Labelled photos from "merged_dataset", an image-classification folder in Paddycure/Paddycure. The possible labels are: brown spot, healthy, hispa, leaf blast.

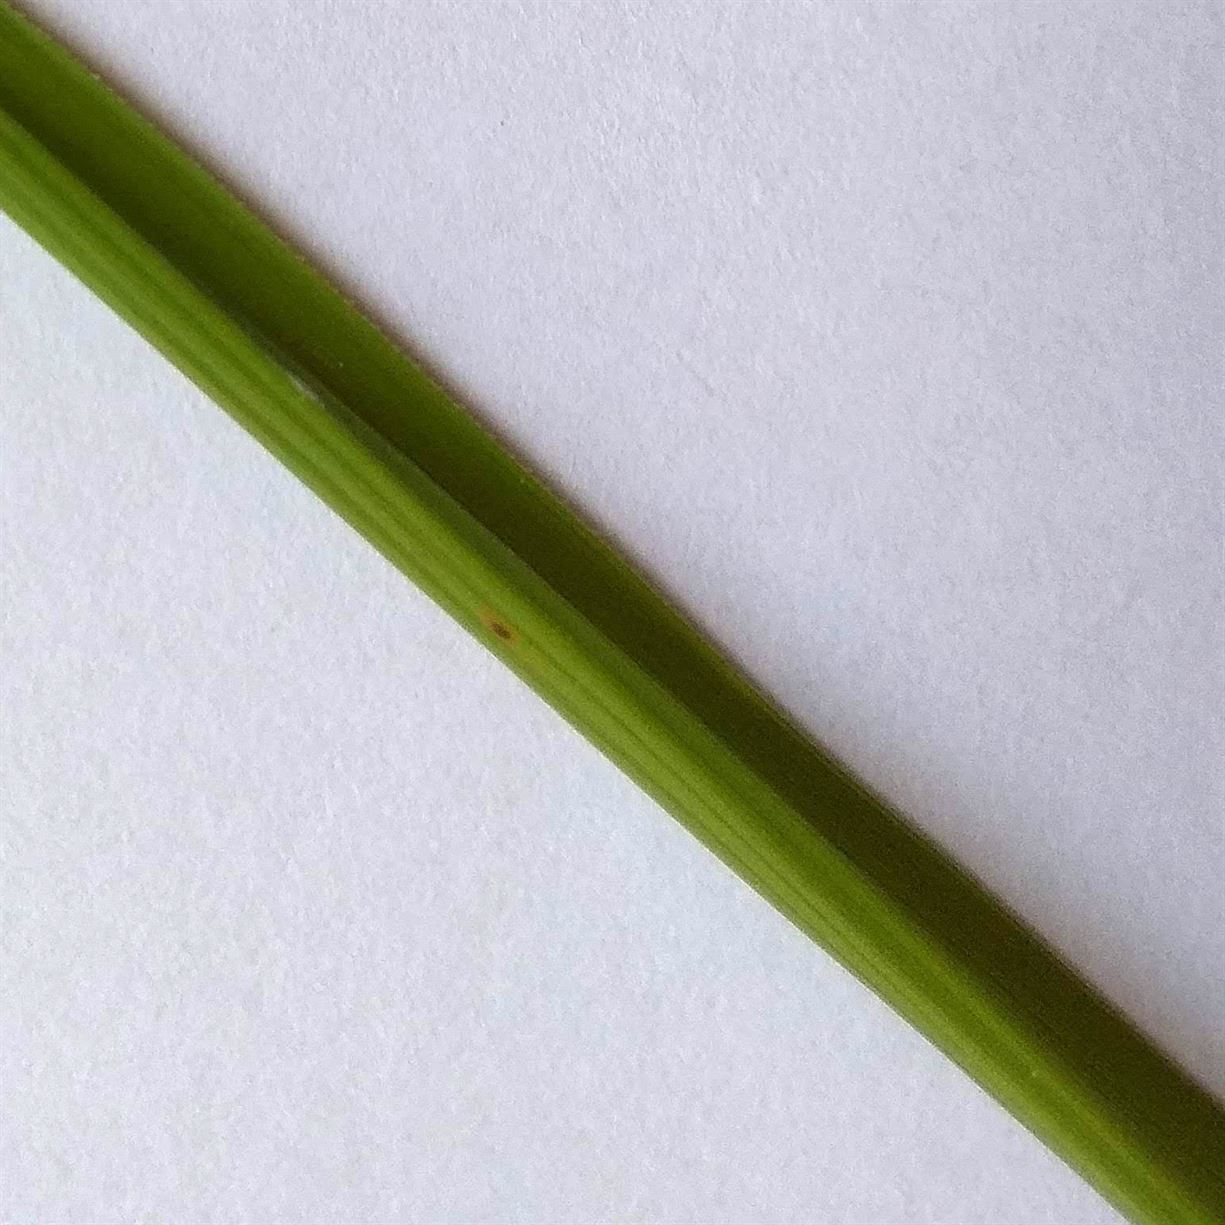
Label: brown spot

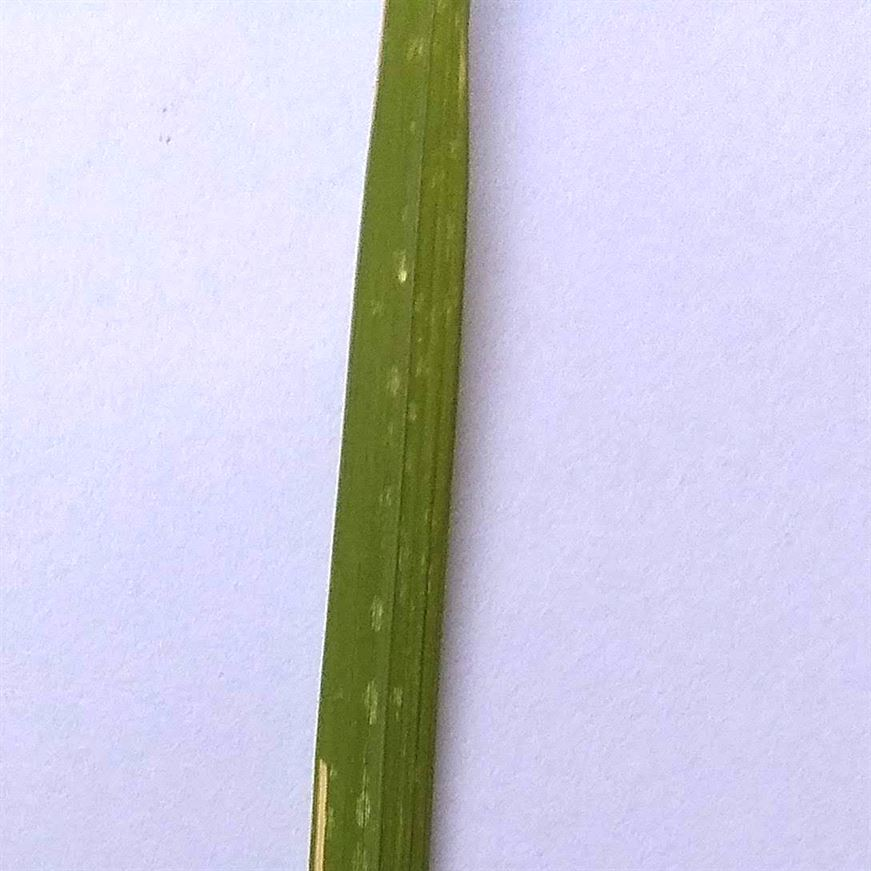
Label: hispa

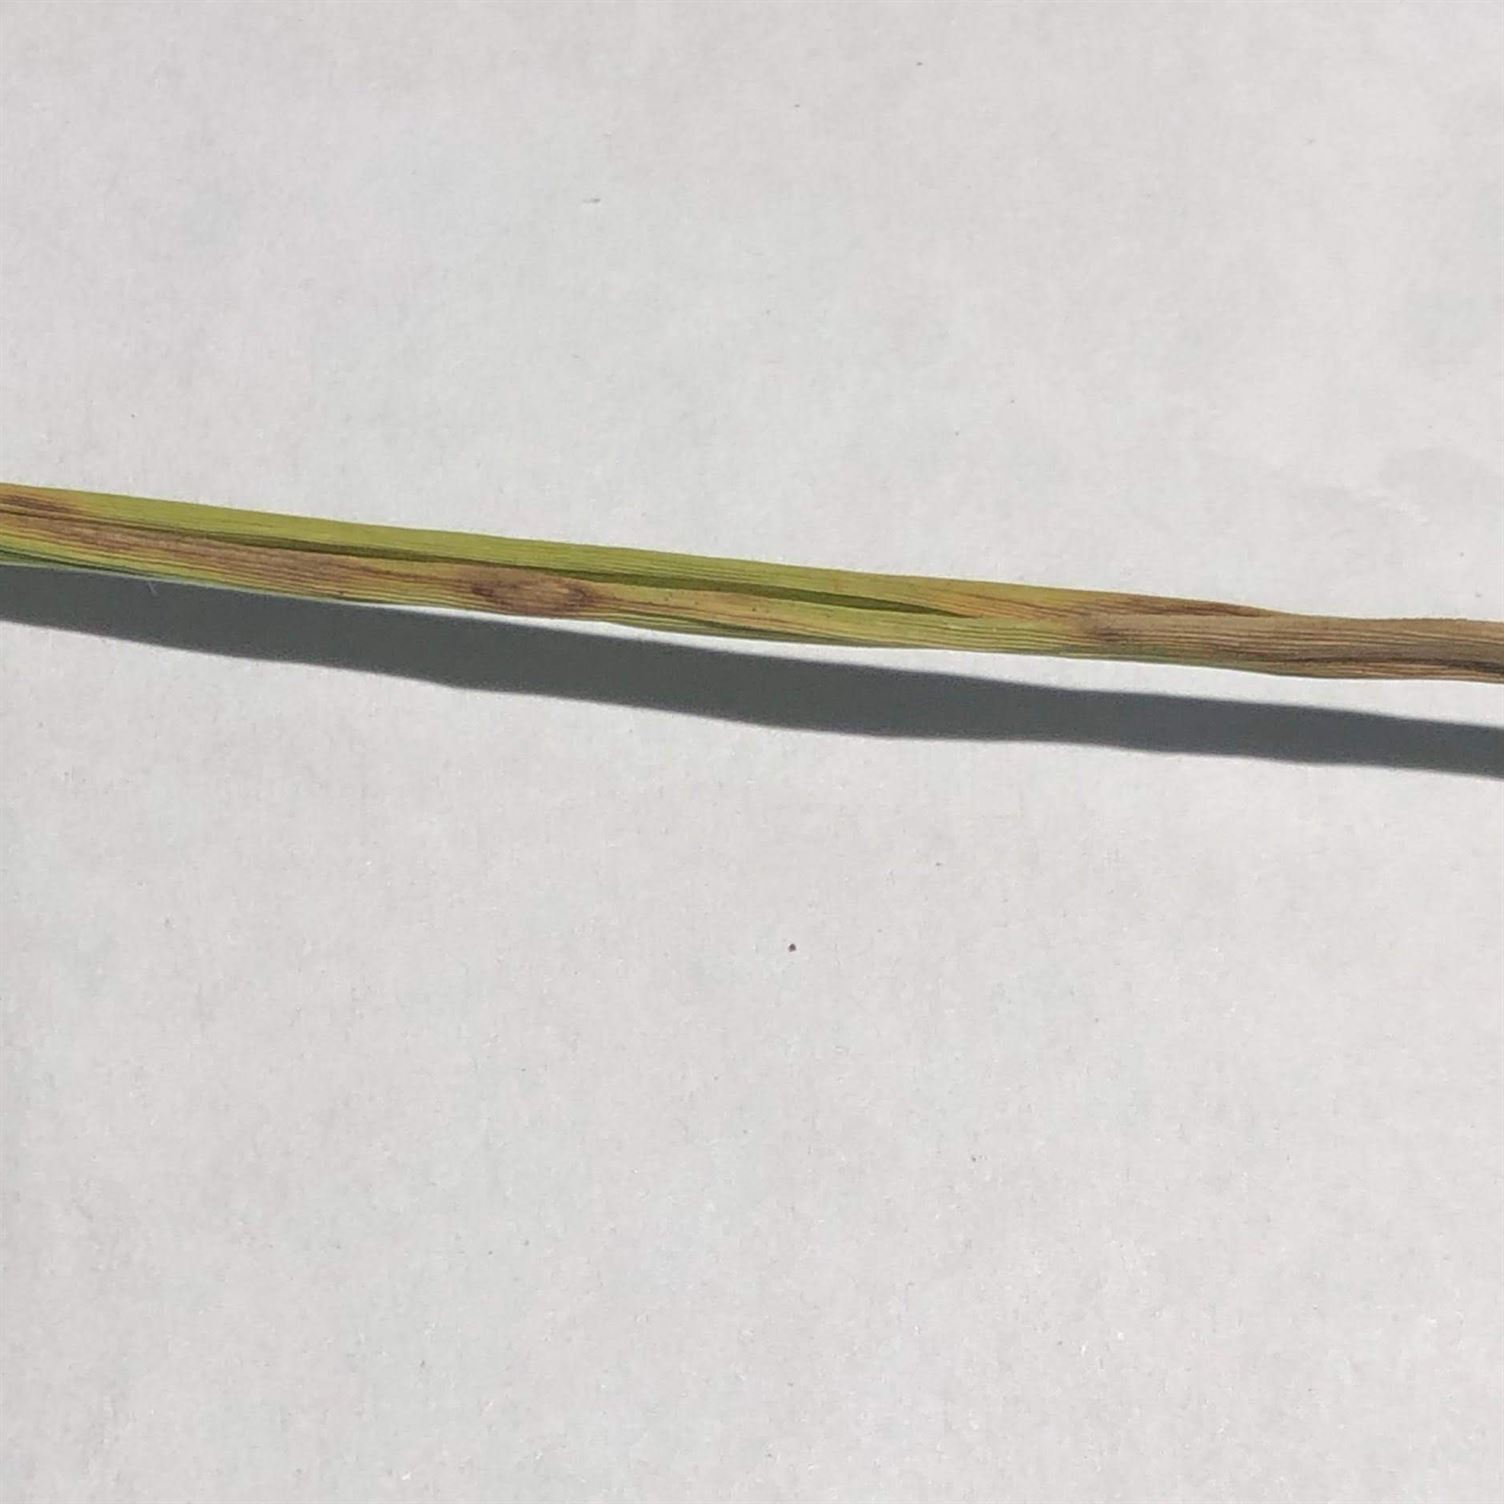
Label: leaf blast

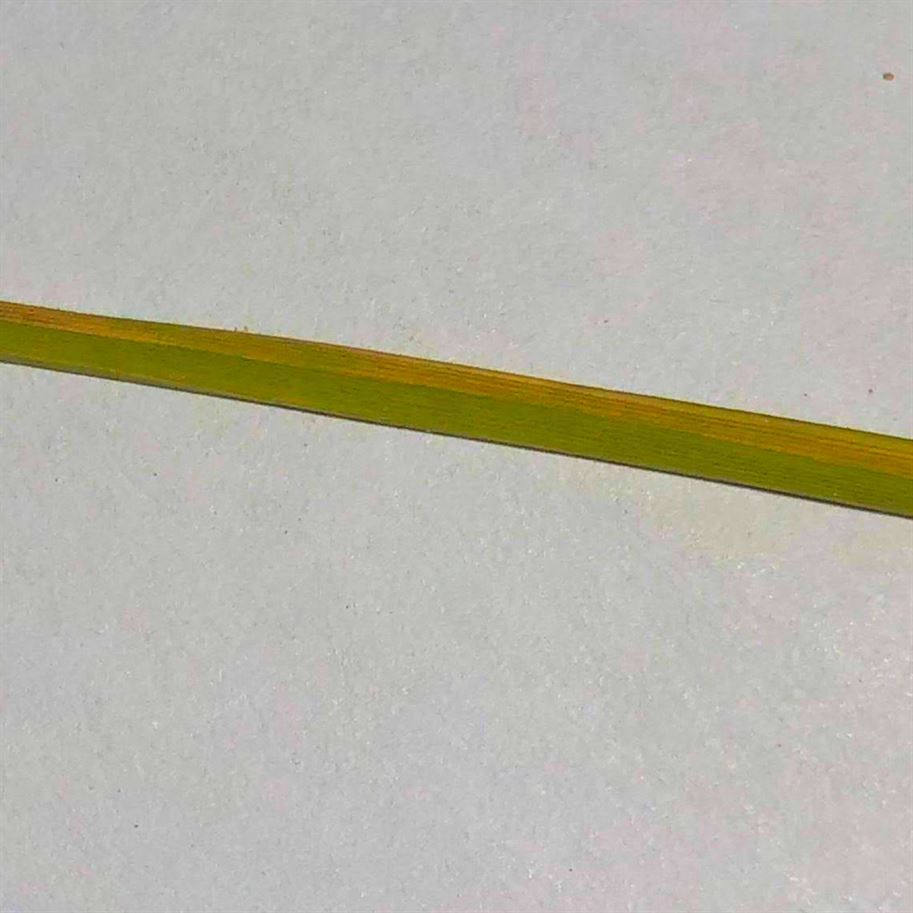
Label: healthy

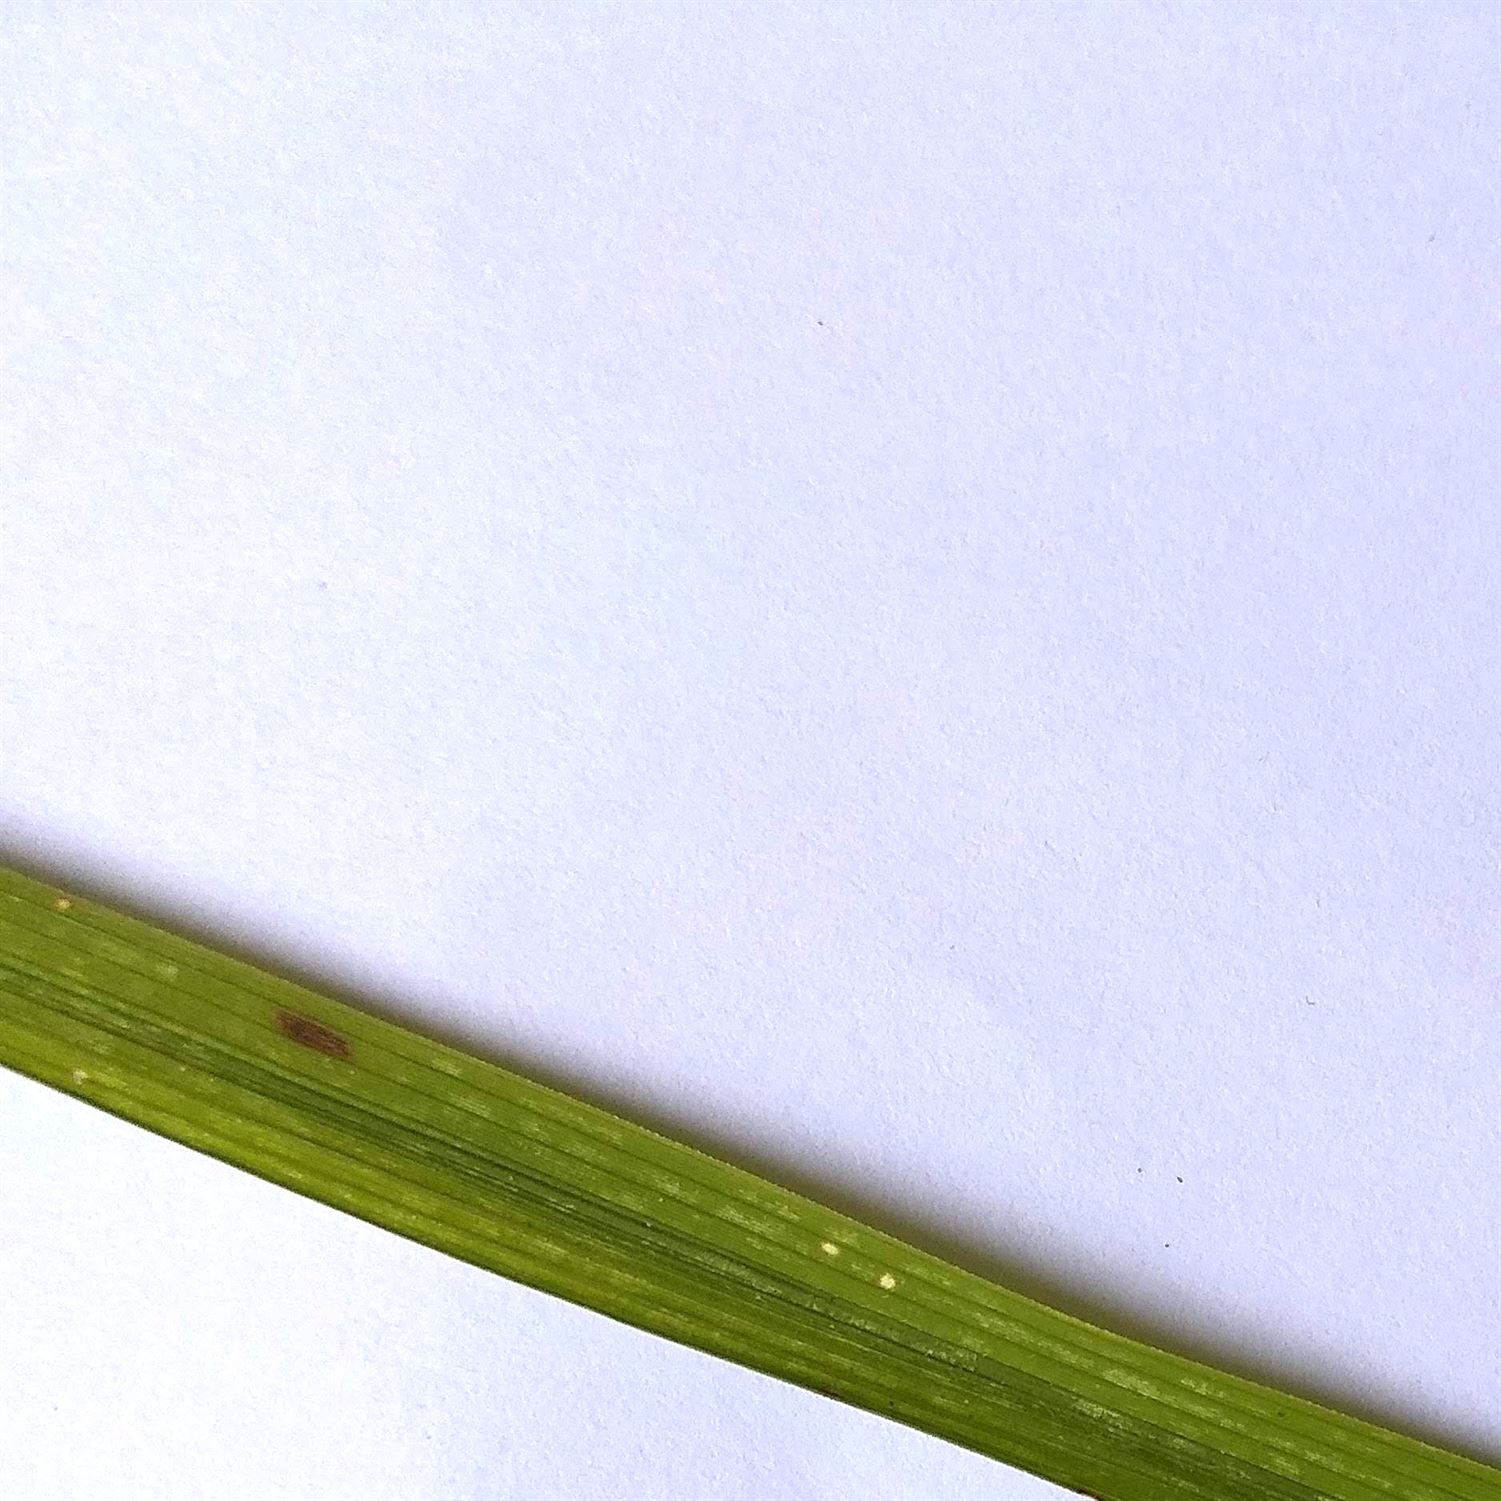
Label: brown spot

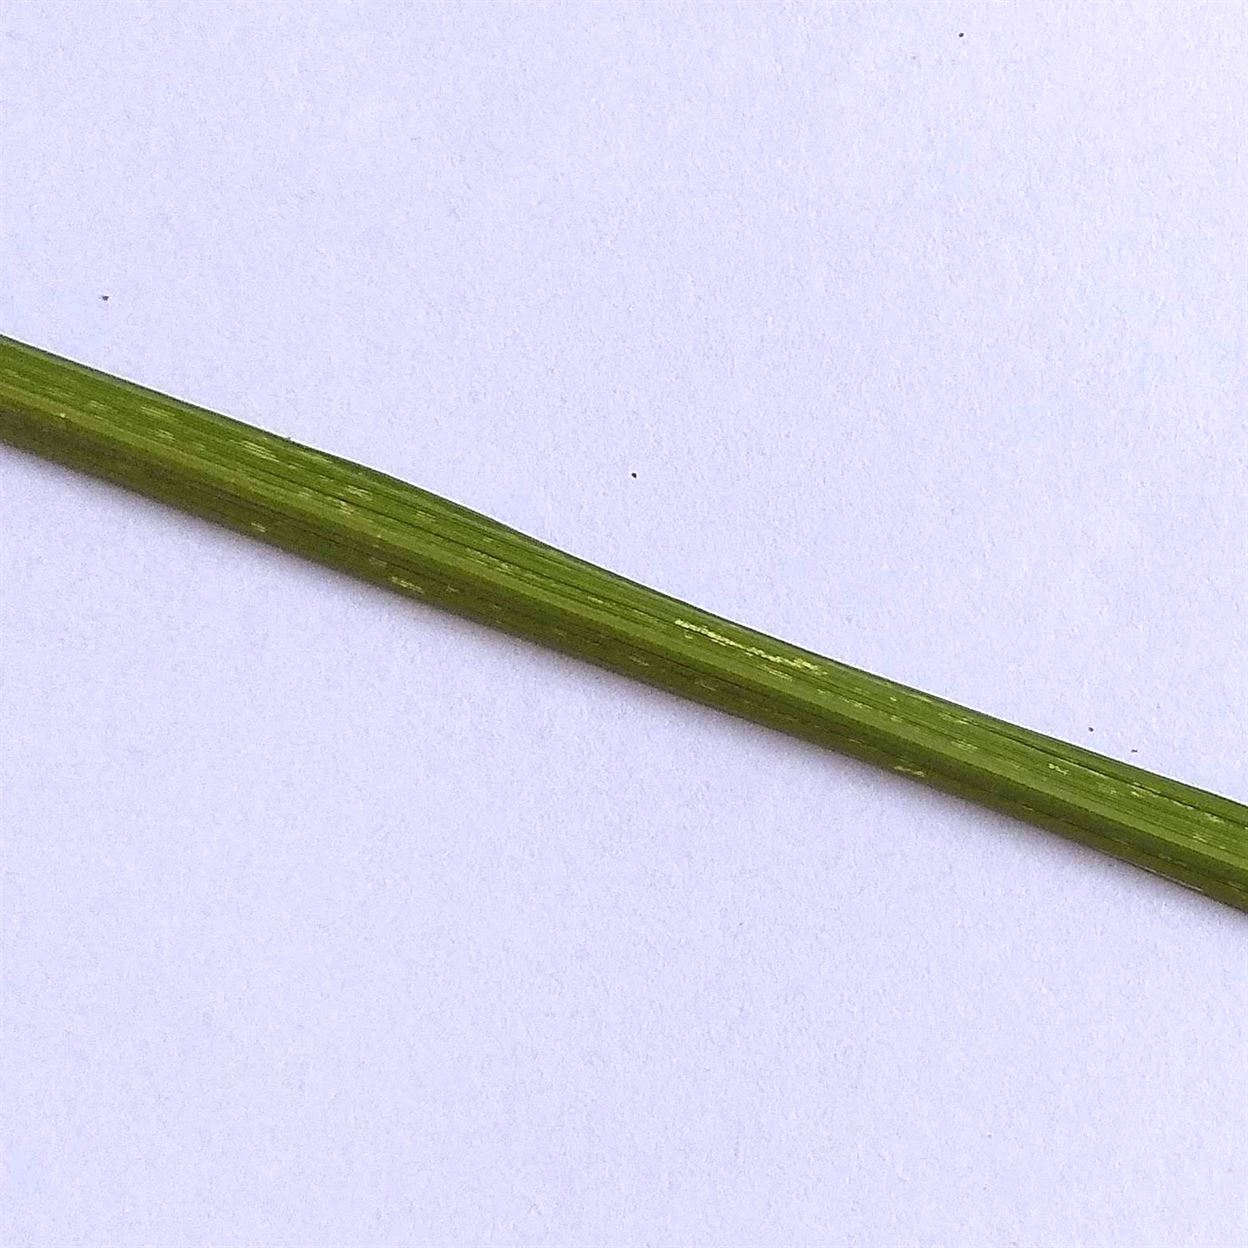
Label: hispa
